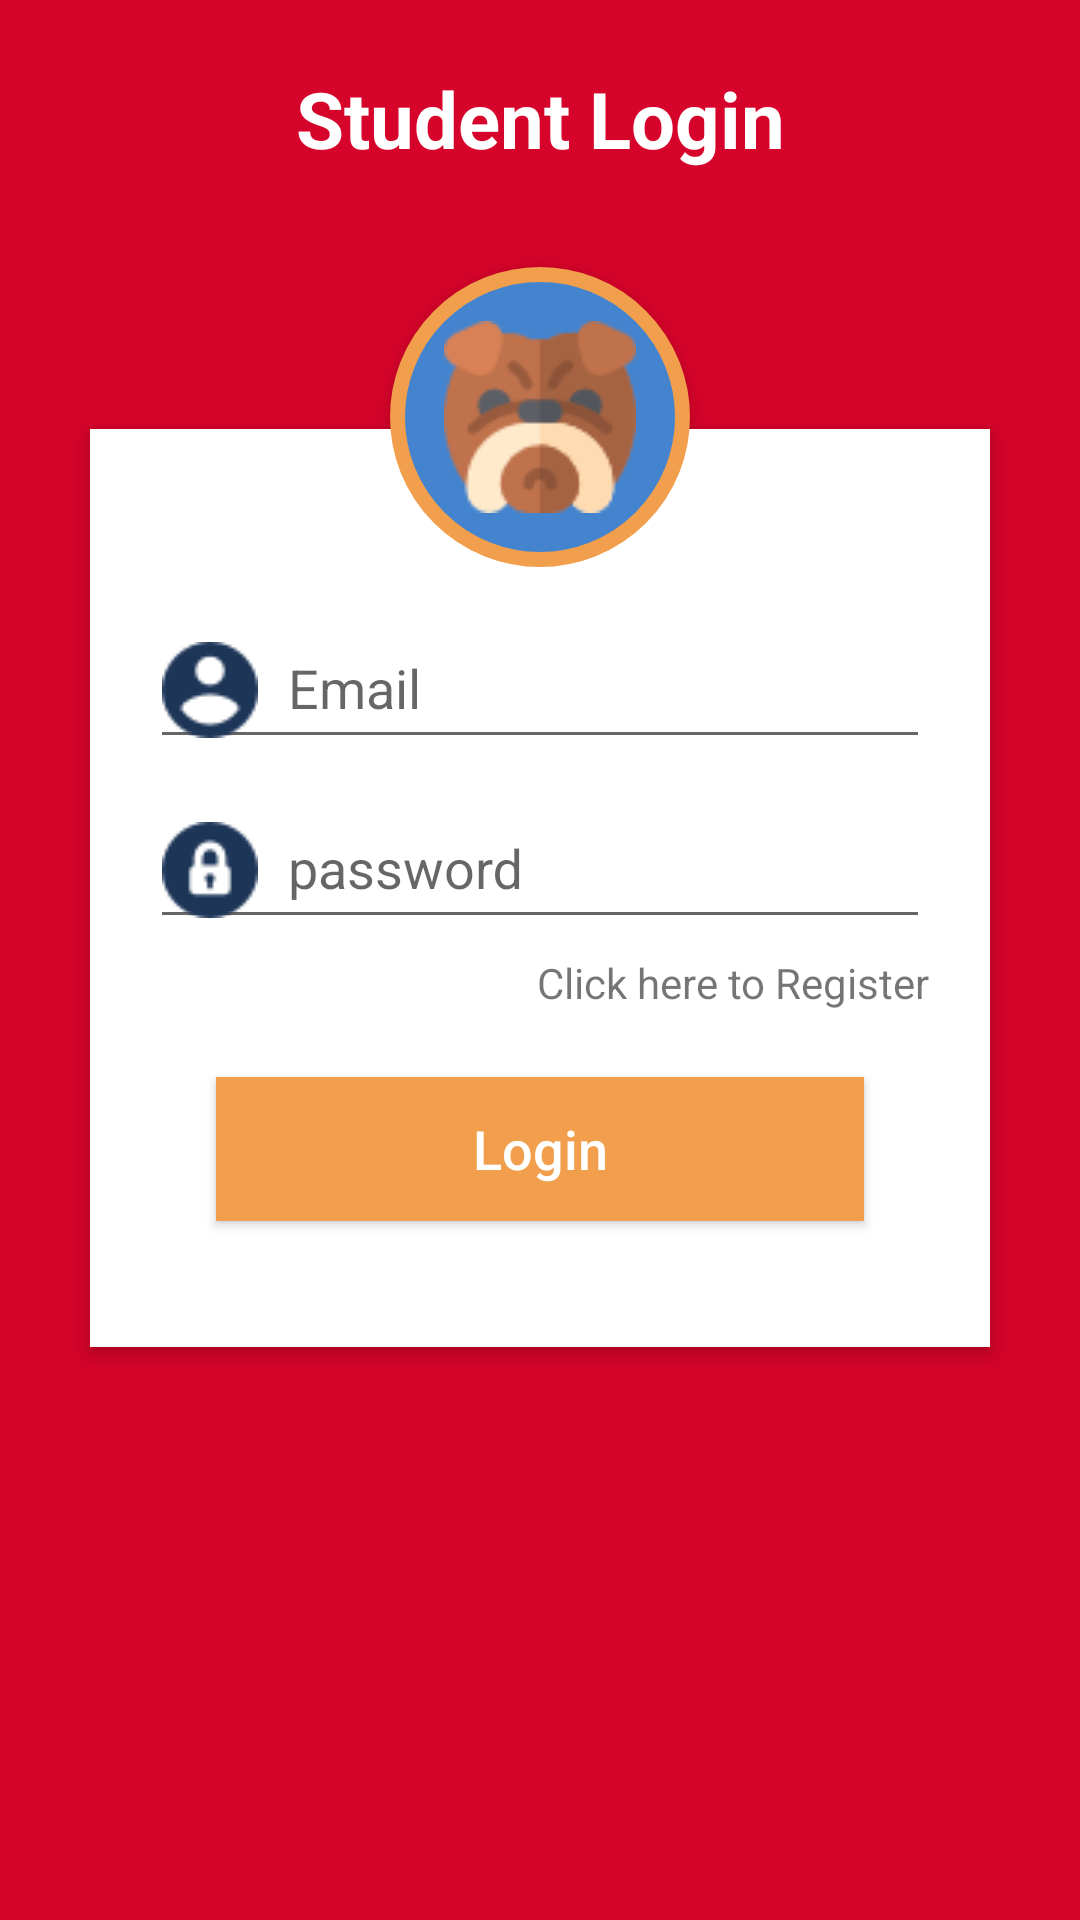

Here is an Android app screen rendered from its layout file. Give the layout XML and the strings, colors and styles it references.
<!-- AndroidManifest.xml: application theme AppTheme -->
<!-- res/layout/login_fragment.xml -->
<?xml version="1.0" encoding="utf-8"?>
<RelativeLayout xmlns:android="http://schemas.android.com/apk/res/android"
    android:layout_width="match_parent"
    android:layout_height="match_parent"
    android:background="@color/bulldogRed"
    android:orientation="vertical"
    android:scrollbarAlwaysDrawVerticalTrack="true">

    <TextView
        android:id="@+id/login_title"
        android:layout_width="fill_parent"
        android:layout_height="wrap_content"
        android:layout_marginBottom="16dp"
        android:layout_marginTop="22dp"
        android:gravity="center_horizontal"
        android:text="Student Login"
        android:textColor="#fff"
        android:textSize="26sp"
        android:textStyle="bold" />

    <RelativeLayout
        android:layout_width="fill_parent"
        android:layout_height="wrap_content"
        android:layout_below="@+id/login_title"
        android:layout_marginLeft="30dp"
        android:layout_marginRight="30dp"
        android:layout_marginTop="70dp"
        android:background="#fff"
        android:elevation="4dp"
        android:orientation="vertical"
        android:padding="20dp">

        <LinearLayout
            android:layout_width="fill_parent"
            android:layout_height="wrap_content"
            android:orientation="vertical"
            android:paddingTop="30dp">

            <android.support.design.widget.TextInputLayout
                android:layout_width="match_parent"
                android:layout_height="wrap_content">

                <EditText
                    android:id="@+id/et_email"
                    android:layout_width="fill_parent"
                    android:layout_height="wrap_content"
                    android:drawableLeft="@drawable/user"
                    android:drawablePadding="10dp"
                    android:drawableTint="#1D3557"
                    android:hint="Email"
                    android:inputType="textEmailAddress"
                    android:singleLine="true" />
            </android.support.design.widget.TextInputLayout>

            <android.support.design.widget.TextInputLayout
                android:layout_width="match_parent"
                android:layout_height="wrap_content">

                <EditText
                    android:id="@+id/et_password"
                    android:layout_width="fill_parent"
                    android:layout_height="wrap_content"
                    android:layout_marginTop="16dp"
                    android:drawableLeft="@drawable/lock"
                    android:drawableTint="#1D3557"
                    android:drawablePadding="10dp"
                    android:hint="password"
                    android:inputType="textPassword"
                    android:singleLine="true" />
            </android.support.design.widget.TextInputLayout>

            <TextView
                android:id="@+id/tv_register"
                android:layout_width="wrap_content"
                android:layout_height="wrap_content"
                android:layout_gravity="right"
                android:paddingTop="5dp"
                android:text="Click here to Register" />


            <Button
                android:id="@+id/btn_login"
                android:layout_width="fill_parent"
                android:layout_height="wrap_content"
                android:layout_margin="22dp"
                android:background="#F19F4D"
                android:text="Login"
                android:textAllCaps="false"
                android:textColor="#fff"
                android:textSize="18sp" />
        </LinearLayout>
    </RelativeLayout>

    <ProgressBar
        android:id="@+id/progress"
        style="@style/Base.Widget.AppCompat.ProgressBar"
        android:layout_width="match_parent"
        android:layout_height="wrap_content"
        android:layout_marginTop="10dp"
        android:indeterminate="true"
        android:visibility="invisible" />

    <ImageButton
        android:id="@+id/user_profile_photo"
        android:layout_width="100dp"
        android:layout_height="100dp"
        android:layout_below="@+id/login_title"
        android:layout_centerHorizontal="true"
        android:layout_marginTop="16dp"
        android:background="@drawable/user_profile_image_background"
        android:elevation="4dp"
        android:src="@drawable/bulldog" />
</RelativeLayout>
<!-- resources referenced by this layout -->
<resources>
  <color name="bulldogRed">#d6032a</color>
  <!-- drawable bulldog: png bitmap (drawable-v24, 3921 bytes) -->
  <!-- drawable lock: png bitmap (drawable-v24, 760 bytes) -->
  <!-- drawable user: png bitmap (drawable-v24, 729 bytes) -->
  <!-- drawable user_profile_image_background (drawable) -->
  <?xml version="1.0" encoding="utf-8"?>
  <shape xmlns:android="http://schemas.android.com/apk/res/android"
      android:shape="rectangle">
      <corners android:radius="1000dp" />
      <solid android:color="#4484CE" />
      <stroke
          android:width="5dip"
          android:color="#F19F4D" />
      <padding
          android:bottom="4dp"
          android:left="4dp"
          android:right="4dp"
          android:top="4dp" />
  </shape>
  <style name="AppTheme" parent="Theme.AppCompat.Light.DarkActionBar">
          
          <item name="colorPrimary">@color/victoryBlue</item>
          <item name="colorPrimaryDark">@color/bulldogBlue</item>
          <item name="colorAccent">@color/cinderellaBlue</item>
      </style>
  <color name="victoryBlue">#0072ce</color>
  <color name="bulldogBlue">#064cb7</color>
  <color name="cinderellaBlue">#6cace4</color>
</resources>
